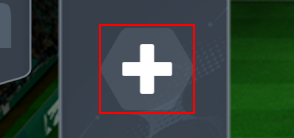
Task: A project that extracts player information, builds a squand and sends an email with the squat.
Workflow: Futbin_PlayerSelection

Step 1: click on '+ on player card'

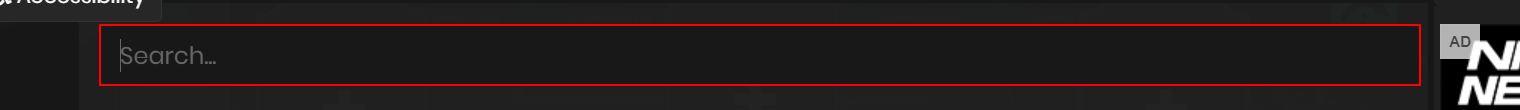
Step 2: type [in_PlayerName] into the text box 'searcharea'

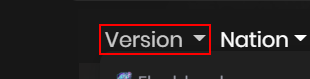
Step 3: click on the link

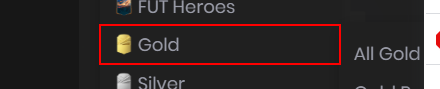
Step 4: hover over the link '*Gold*'

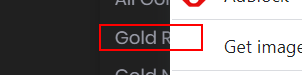
Step 5: click on the link '*Gold Rare*'
